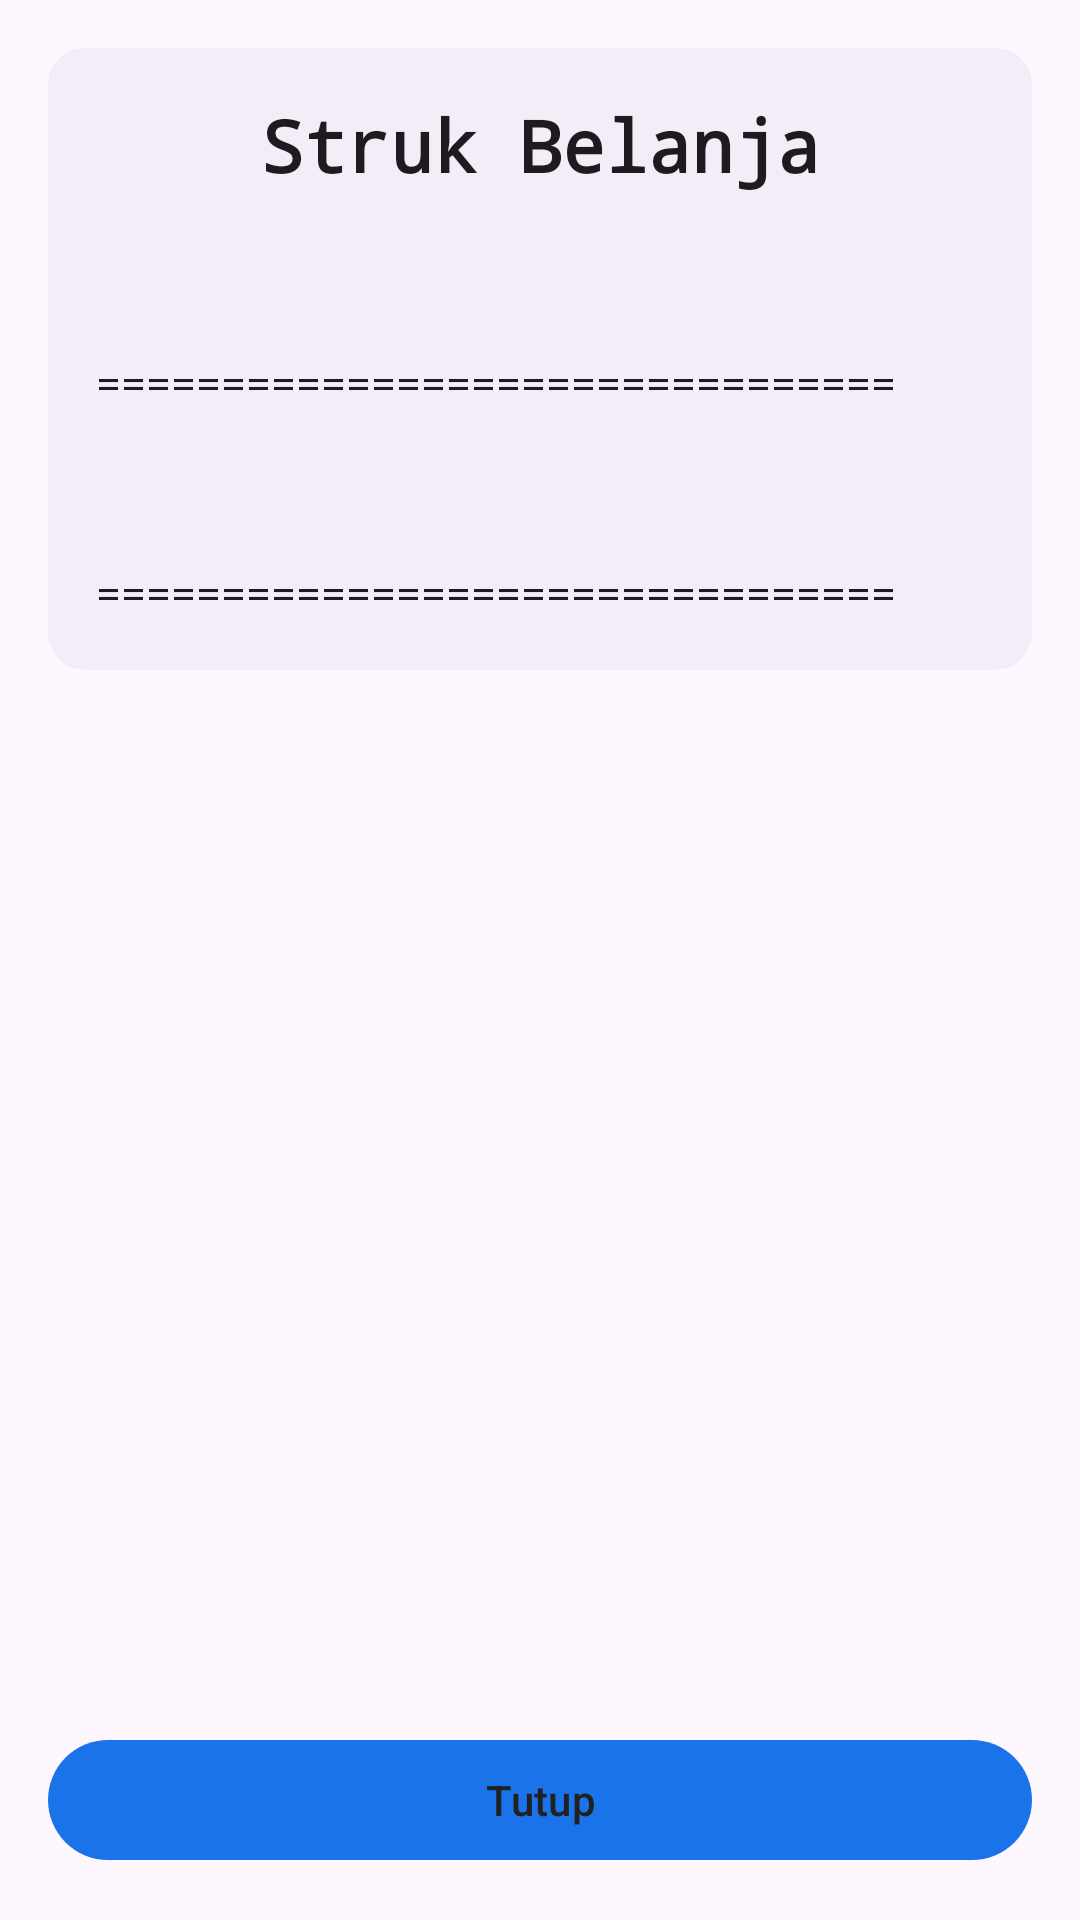

Layout XML and referenced resources for this Android screen:
<!-- AndroidManifest.xml: application theme Theme.PJBL -->
<!-- res/layout/activity_print_receipt.xml -->
<?xml version="1.0" encoding="utf-8"?>
<LinearLayout xmlns:android="http://schemas.android.com/apk/res/android"
    xmlns:app="http://schemas.android.com/apk/res-auto"
    xmlns:tools="http://schemas.android.com/tools"
    android:layout_width="match_parent"
    android:layout_height="match_parent"
    android:layout_marginBottom="24dp"
    android:background="?attr/colorSurface"
    android:orientation="vertical"
    android:padding="16dp"
    tools:context=".PrintReceiptActivity">

    <com.google.android.material.card.MaterialCardView
        android:layout_width="match_parent"
        android:layout_height="wrap_content"
        app:cardBackgroundColor="?attr/colorSurfaceContainer"
        app:strokeWidth="0dp">

        <LinearLayout
            android:layout_width="match_parent"
            android:layout_height="wrap_content"
            android:orientation="vertical"
            android:padding="16dp">

            <TextView
                android:layout_width="match_parent"
                android:layout_height="wrap_content"
                android:fontFamily="monospace"
                android:gravity="center"
                android:text="Struk Belanja"
                android:textColor="?attr/colorOnSurface"
                android:textSize="24sp"
                android:textStyle="bold" />

            <TextView
                android:id="@+id/date_textview"
                android:layout_width="match_parent"
                android:layout_height="wrap_content"
                android:fontFamily="monospace"
                android:gravity="center"
                android:textColor="?attr/colorOnSurfaceVariant"
                android:textSize="14sp"
                tools:text="Sab, 29 Jul 2024" />

            <TextView
                android:id="@+id/time_textview"
                android:layout_width="match_parent"
                android:layout_height="wrap_content"
                android:fontFamily="monospace"
                android:gravity="center"
                android:textColor="?attr/colorOnSurfaceVariant"
                android:textSize="14sp"
                tools:text="12:34" />

            <TextView
                android:layout_width="match_parent"
                android:layout_height="wrap_content"
                android:layout_marginTop="16dp"
                android:fontFamily="monospace"
                android:text="================================"
                android:textColor="?attr/colorOnSurface"
                android:textSize="14sp" />

            <TextView
                android:id="@+id/receipt_textview"
                android:layout_width="match_parent"
                android:layout_height="wrap_content"
                android:layout_marginTop="16dp"
                android:fontFamily="monospace"
                android:textColor="?attr/colorOnSurface"
                android:textSize="14sp"
                tools:text="Item 1      x2    Rp20.000
Item 2      x1    Rp15.000" />

            <TextView
                android:layout_width="match_parent"
                android:layout_height="wrap_content"
                android:layout_marginTop="16dp"
                android:fontFamily="monospace"
                android:text="================================"
                android:textColor="?attr/colorOnSurface"
                android:textSize="14sp" />


        </LinearLayout>

    </com.google.android.material.card.MaterialCardView>

    <Space
        android:layout_width="match_parent"
        android:layout_height="0dp"
        android:layout_weight="1" />

    <com.google.android.material.button.MaterialButton
        android:id="@+id/close_button"
        android:layout_width="match_parent"
        android:layout_height="wrap_content"
        android:text="Tutup"
        android:textColor="@color/dashboard_text_color" />

</LinearLayout>
<!-- resources referenced by this layout -->
<resources>
  <color name="dashboard_text_color">#212121</color>
  <style name="Theme.PJBL" parent="Base.Theme.PJBL" />
  <style name="Base.Theme.PJBL" parent="Theme.Material3.DayNight.NoActionBar">
          <item name="colorPrimary">@color/blue_primary</item>
          <item name="colorPrimaryVariant">@color/blue_secondary</item>
          <item name="colorSecondary">@color/blue_tertiary</item>
      </style>
  <color name="blue_primary">#1A73E8</color>
  <color name="blue_secondary">#185ABC</color>
  <color name="blue_tertiary">#8AB4F8</color>
</resources>
